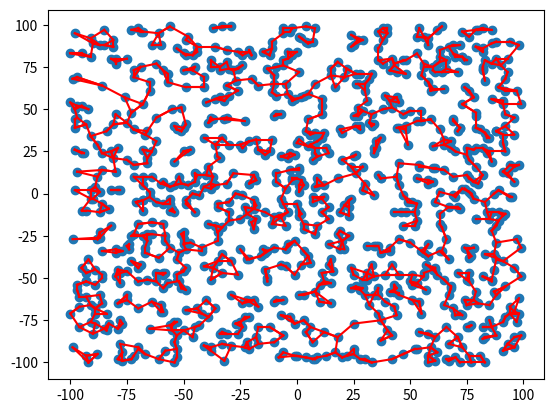

Source code (Python):
import matplotlib.pyplot as plt
import numpy as np

x = np.random.randint(-100, 100, 1000)
y = np.random.randint(-100, 100, 1000)

plt.scatter(x, y)
#plt.show()

# sqrt( (u-v)**2 + (k-l)**2 )
# sqrt( (dx)**2 + (dy)**2 )

dx = x - x[:, None]
dy = y - y[:, None]

dm = np.sqrt(dx**2 + dy**2)

#plt.imshow(dm)

# Find neighbors: sort inside rows
dm_sort = np.argsort(dm, 1)

# Clip to two neighbors
nearest = dm_sort[:, :3]

# Draw lines
for pt in nearest:
	i, k, l = pt

	plt.plot(
		[ x[i], x[k] ],
		[ y[i], y[k] ],
		c="red"
	)

	plt.plot(
		[ x[i], x[l] ],
		[ y[i], y[l] ],
		c="red"
	)

plt.show()
